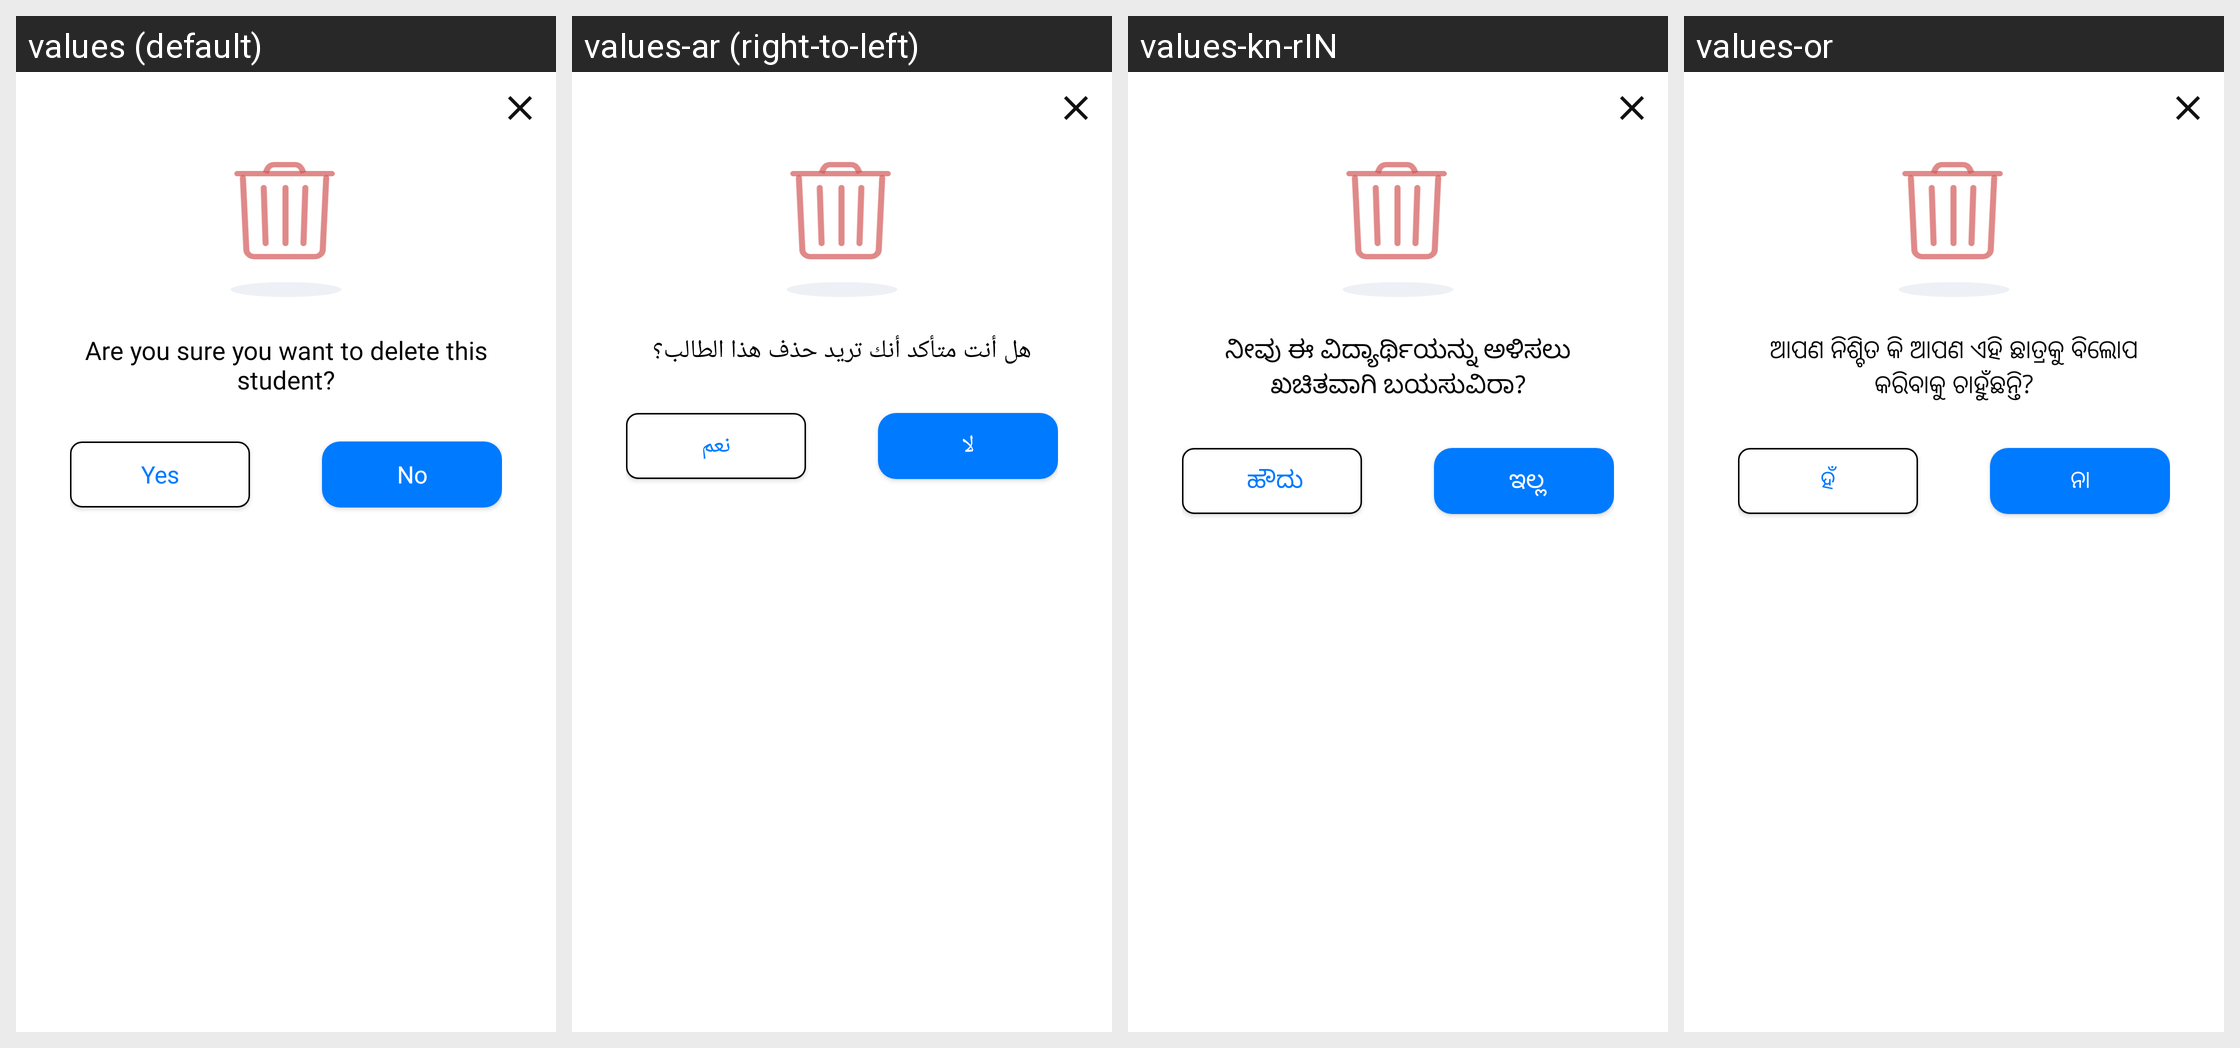

Locale-by-locale string values for the Android screen shown in this grid:
Android screen res/layout/delete_student_popup.xml rendered under 4 locales, left to right: values (default), values-ar (right-to-left), values-kn-rIN, values-or. Device: Nexus 5 (rendered at 1080×1920; each locale shown at half size, 540×960, under a caption strip naming it); theme AppTheme.
Other locales in the repository, not shown: values-hi, values-mr-rIN, values-pa.
Strings drawn on this screen, with the default value and each locale's value (text and hints the layout hard-codes, and strings that could not be matched under every locale, appear in the picture but are not listed):

are_you_sure_delete_student
  values: Are you sure you want to delete this student?
  values-ar: هل أنت متأكد أنك تريد حذف هذا الطالب؟
  values-kn-rIN: ನೀವು ಈ ವಿದ್ಯಾರ್ಥಿಯನ್ನು ಅಳಿಸಲು ಖಚಿತವಾಗಿ ಬಯಸುವಿರಾ?
  values-or: ଆପଣ ନିଶ୍ଚିତ କି ଆପଣ ଏହି ଛାତ୍ରକୁ ବିଲୋପ କରିବାକୁ ଚାହୁଁଛନ୍ତି?

yes
  values: Yes
  values-ar: نعم
  values-kn-rIN:  ಹೌದು
  values-or: ହଁ

no
  values: No
  values-ar: لا
  values-kn-rIN:  ಇಲ್ಲ
  values-or: ନା
